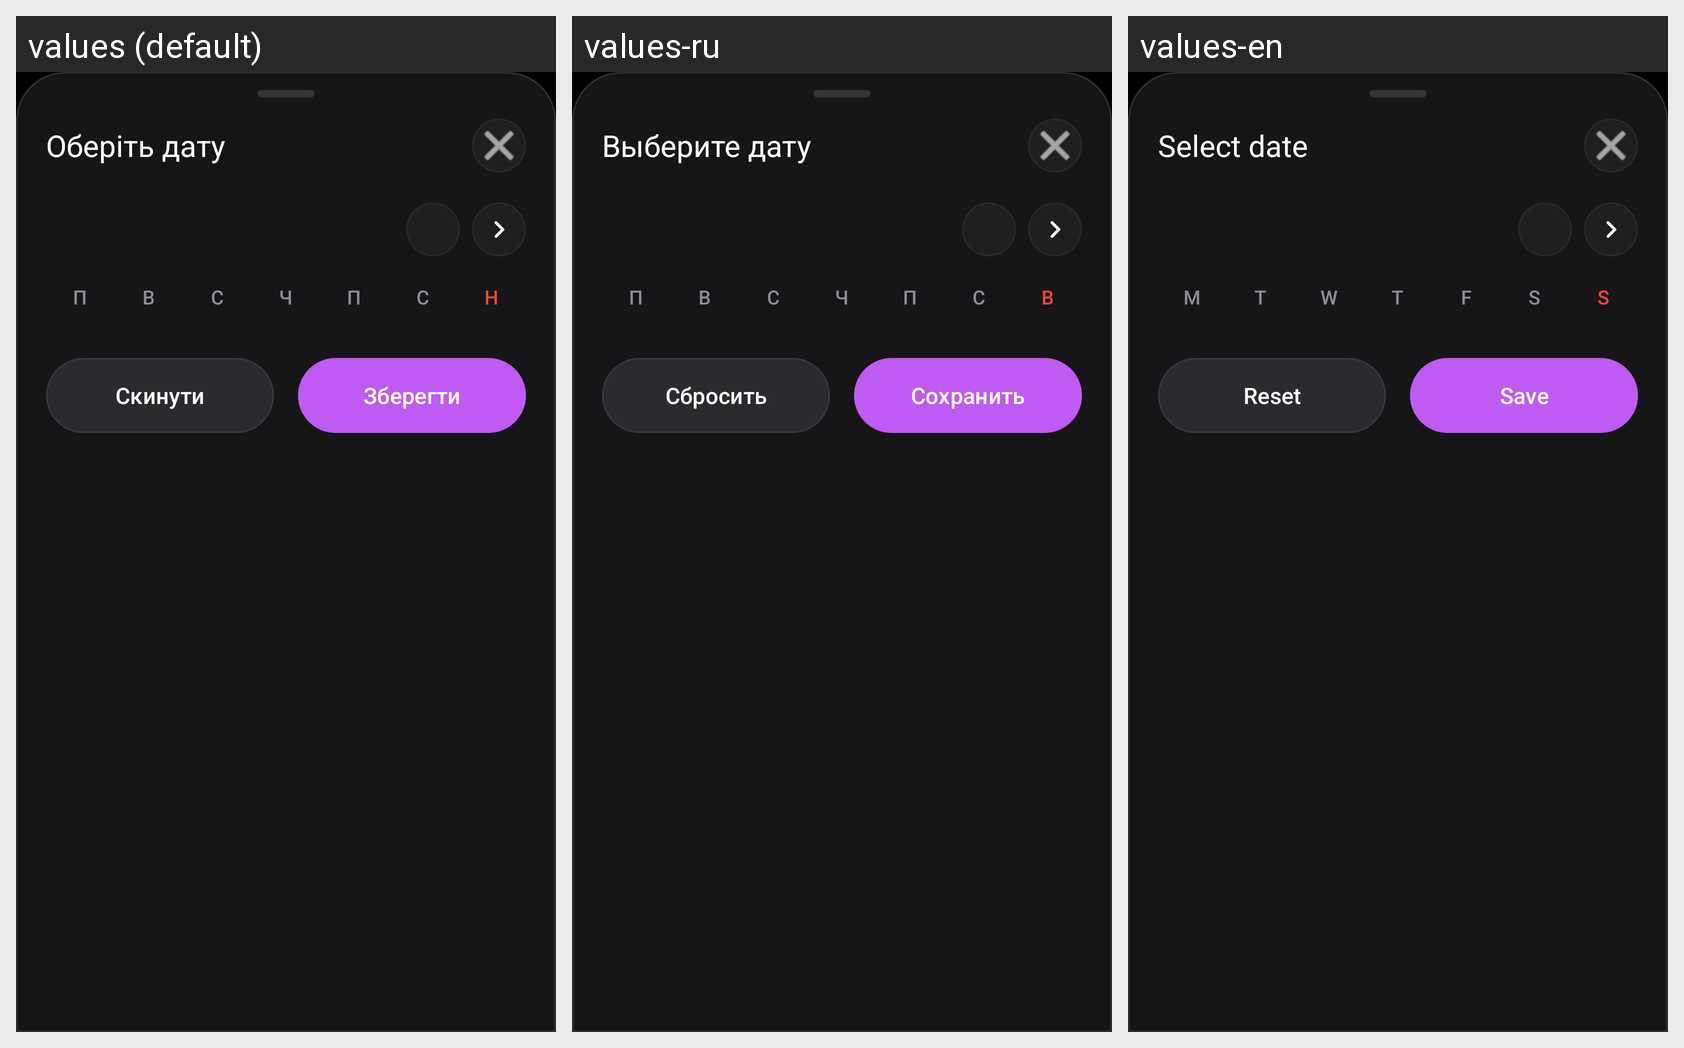

This grid shows one Android layout under several languages. Give, for every string resource on the screen, its name, the default text and each shown locale's text.
Android screen res/layout/dialog_glass_calendar.xml rendered under 3 locales, left to right: values (default), values-ru, values-en. Device: Nexus 5 (rendered at 1080×1920; each locale shown at half size, 540×960, under a caption strip naming it); theme Theme.UkrAlarm.
Strings drawn on this screen, with the default value and each locale's value (text and hints the layout hard-codes, and strings that could not be matched under every locale, appear in the picture but are not listed):

select_date
  values: Оберіть дату
  values-ru: Выберите дату
  values-en: Select date

day_mon_short
  values: П
  values-ru: П
  values-en: M

day_tue_short
  values: В
  values-ru: В
  values-en: T

day_wed_short
  values: С
  values-ru: С
  values-en: W

day_thu_short
  values: Ч
  values-ru: Ч
  values-en: T

day_fri_short
  values: П
  values-ru: П
  values-en: F

day_sat_short
  values: С
  values-ru: С
  values-en: S

day_sun_short
  values: Н
  values-ru: В
  values-en: S

clear_date
  values: Скинути
  values-ru: Сбросить
  values-en: Reset

save
  values: Зберегти
  values-ru: Сохранить
  values-en: Save
